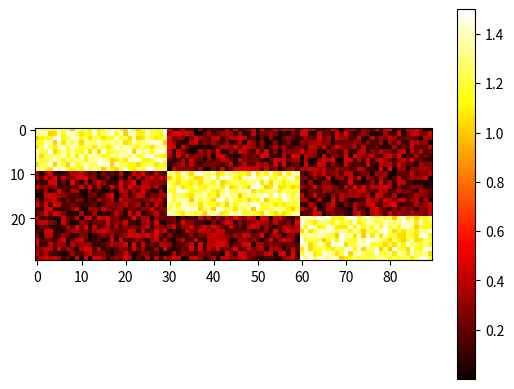

Recreate this plot in Python. (Note: this script raises an exception after producing the figure.)
import numpy as np
import matplotlib.pyplot as plt

w = np.ones((1, 10))
h1 = np.ones((1, 30))
h2 = np.ones((1, 40))
h3 = np.ones((1, 50))

W = np.zeros((30, 3))
H1 = np.zeros((3, 90))
H2 = np.zeros((3, 120))
H3 = np.zeros((3, 150))

W[0:10, 0:1] = w.T
W[10:20, 1:2] = w.T
W[20:30, 2:3] = w.T

H1[0:1, 0:30] = h1
H1[1:2, 30:60] = h1
H1[2:3, 60:90] = h1

H2[0:1, 0:40] = h2
H2[1:2, 40:80] = h2
H2[2:3, 80:120] = h2

H3[0:1, 0:50] = h3
H3[1:2, 50:100] = h3
H3[2:3, 100:150] = h3

X1 = np.dot(W, H1)
X2 = np.dot(W, H2)
X3 = np.dot(W, H3)
np.random.rand(3, 2)

XX1 = X1 + 0.5 * np.random.rand(30, 90)
XX2 = X2 + 0.5 * np.random.rand(30, 120)
XX3 = X3 + 0.5 * np.random.rand(30, 150)

plt.imshow(XX1, cmap="hot", interpolation="nearest")
plt.colorbar()
plt.show()

p = np.random.permutation(30)
p1 = np.random.permutation(90)
p2 = np.random.permutation(120)
p3 = np.random.permutation(150)

for i in range(30):
    RX1[0:i, :] = XX1[p[i], :]
    RX2[0:i, :] = XX2[p[i], :]
    RX3[0:i, :] = XX3[p[i], :]

for i in range(90):
    RXX1[:, 0:i] = RX1[:, 0: p1(i)]

for i in range(120):
    RXX2[:, 0:i] = RX2[:, 0: p2(i)]

for i in range(150):
    RXX3[:, 0:i] = RX3[:, 0: p3(i)]
